Run: headless pygame with SDL's dummy video driver; simulated clock (each Clock.tick advances the game by its frame time, no real sleeping); random seed 0; keys injected as events and as key.get_pressed() state; no mouse input.
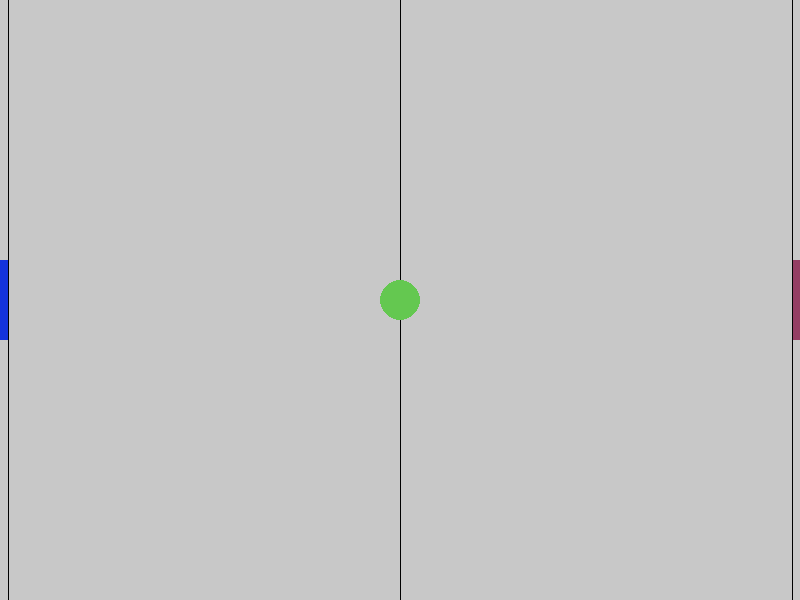
Frame 1 of 4 · flips 1–60 · no input
Frame 2 of 4 · flips 61–180 · tapped SPACE, RETURN · held RIGHT (→), D · screen unchanged from frame 1, image omitted
Frame 3 of 4 · flips 181–300 · held DOWN (↓), S · screen unchanged from frame 2, image omitted
Frame 4 of 4 · flips 301–420 · held LEFT (←), A, UP (↑), W · screen unchanged from frame 3, image omitted

The pygame program that drew these frames:

#Juego del pong
import pygame, sys

#Inicializamos la libreria
pygame.init()
#Variables de la ventana
ANCHO_V = 800
ALTURA_V = 600
running = 1
BACKGROUND_COLOR = (200,200,200)
tiempo = pygame.time.Clock()
#Variables para las palas y la pelota
BALL_RADIUS = 20
L_POLE_COLOR = (20,51,220)
R_POLE_COLOR = (148,62,100)
B_COLOR = (100, 200, 80)
PAD_WIDTH = 8
PAD_HEIGHT = 80
HALF_PAD_WIDTH = PAD_WIDTH // 2
HALF_PAD_HEIGHT = PAD_HEIGHT // 2
LEFT = False
RIGHT = True
LINES_COLOR = (0,0,0)
#Funciones
def draw_Field():
	pygame.draw.line(canvas, LINES_COLOR, (ANCHO_V//2,0), (ANCHO_V//2, ALTURA_V), 1)
	pygame.draw.line(canvas, LINES_COLOR, (PAD_WIDTH,0), (PAD_WIDTH,ALTURA_V), 1)
	pygame.draw.line(canvas, LINES_COLOR, ((ANCHO_V-PAD_WIDTH),0), ((ANCHO_V-PAD_WIDTH),ALTURA_V), 1)
def draw_Poles():
	pygame.draw.rect(canvas, L_POLE_COLOR, (0,ALTURA_V//2 - HALF_PAD_HEIGHT, PAD_WIDTH, PAD_HEIGHT))
	pygame.draw.rect(canvas, R_POLE_COLOR, (ANCHO_V-(PAD_WIDTH-1),ALTURA_V//2-HALF_PAD_HEIGHT, PAD_WIDTH, PAD_HEIGHT))
def draw_Ball():
	pygame.draw.circle(canvas, B_COLOR, (ANCHO_V//2,ALTURA_V//2), BALL_RADIUS)
#Creacion de la ventana
canvas = pygame.display.set_mode((ANCHO_V,ALTURA_V))
pygame.display.set_caption("PONG")
#Bucle de Juego
while running:
	#Lista de eventos del juego
	for evento in pygame.event.get():
		if evento.type == pygame.QUIT:
			pygame.quit()
			sys.exit(0)
	#Se dibuja el plano de juego
	canvas.fill(BACKGROUND_COLOR)
	draw_Field()
	draw_Poles()
	draw_Ball()
	pygame.display.update()
	tiempo.tick(60)
#Final del programa
pygame.quit()
sys.exit(0)
